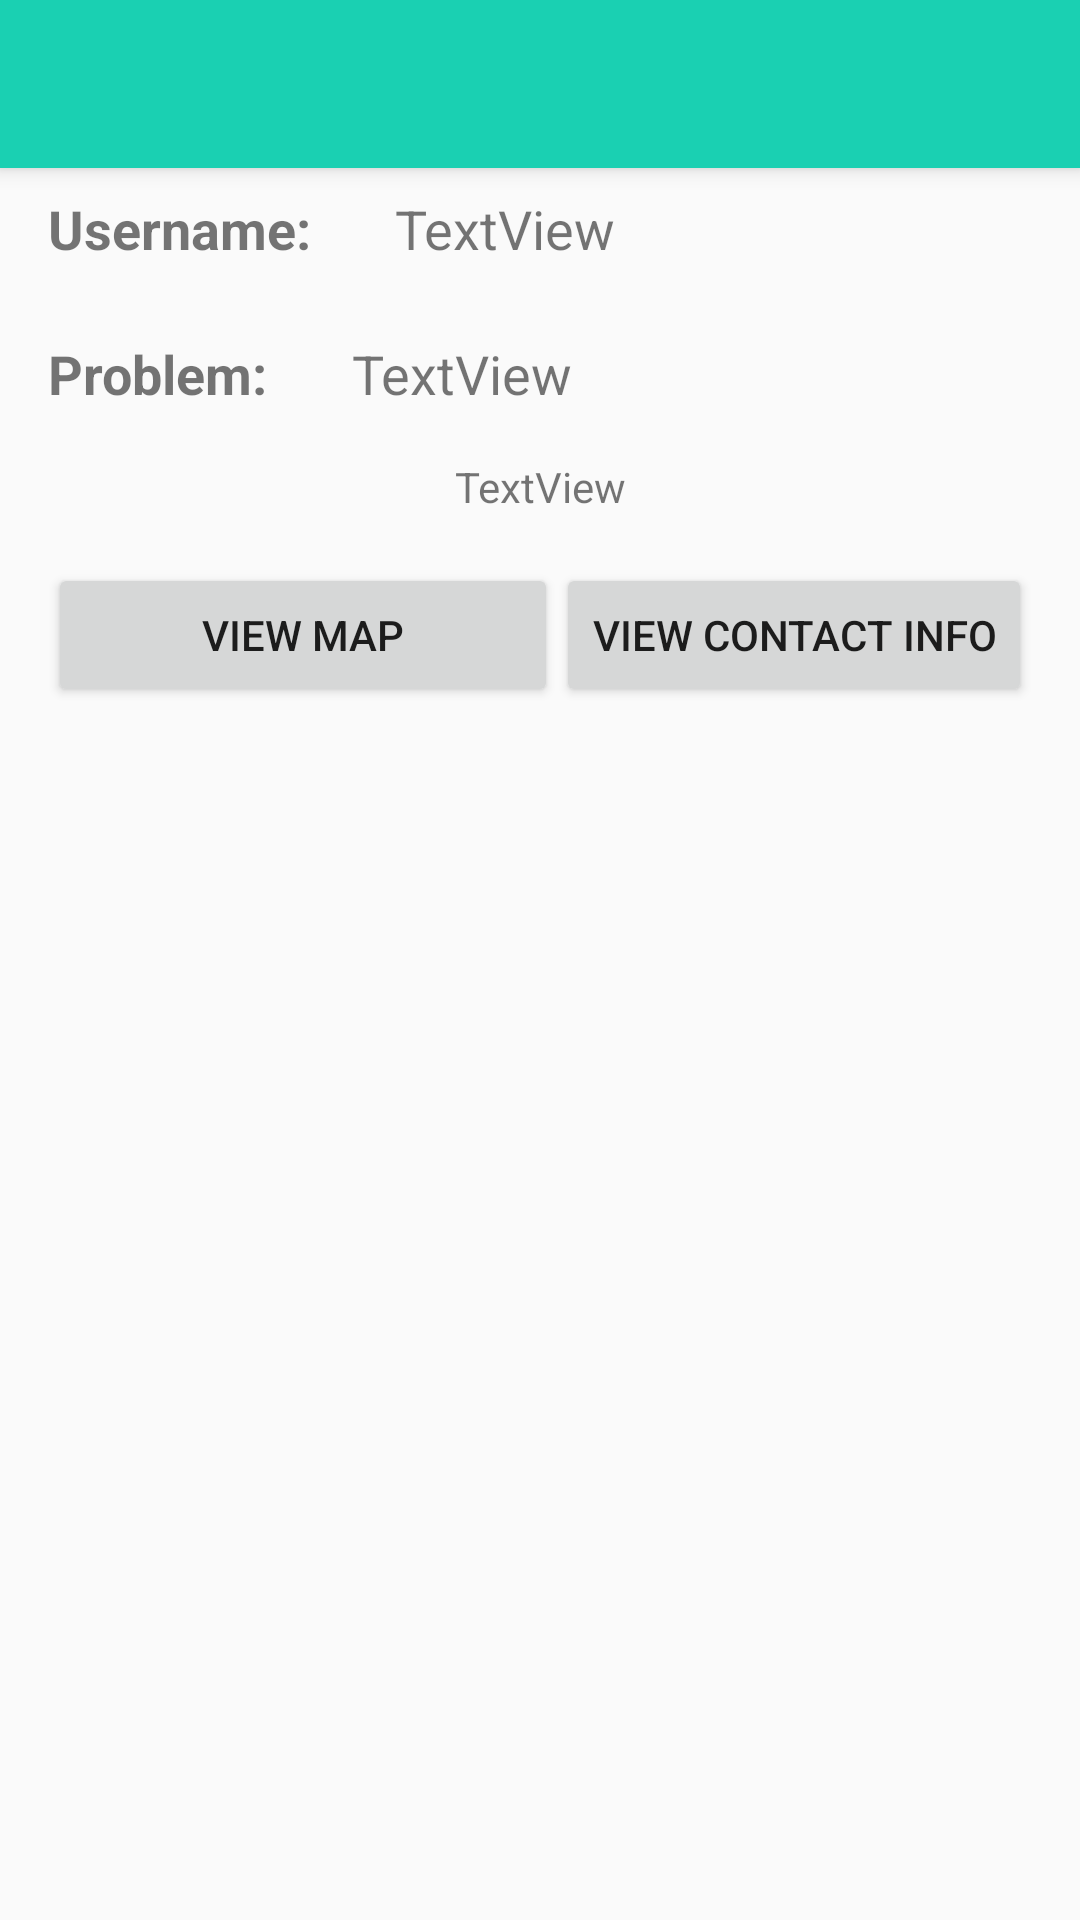

Layout XML and referenced resources for this Android screen:
<!-- AndroidManifest.xml: application theme Theme.AppCompat.Light.NoActionBar -->
<!-- res/layout/activity_cview_records.xml -->
<?xml version="1.0" encoding="utf-8"?>

<android.support.constraint.ConstraintLayout xmlns:android="http://schemas.android.com/apk/res/android"
    xmlns:app="http://schemas.android.com/apk/res-auto"
    xmlns:tools="http://schemas.android.com/tools"
    android:layout_width="match_parent"
    android:layout_height="match_parent"
    tools:context=".CViewRecords">
    <android.support.v7.widget.Toolbar
        android:id="@+id/CViewRecords_toolbar"
        android:layout_width="match_parent"
        android:layout_height="?android:attr/actionBarSize"
        android:background="@color/logoColor"
        android:elevation="4dp"
        android:theme="@style/AppTheme"
        app:layout_constraintEnd_toEndOf="parent"
        app:layout_constraintStart_toStartOf="parent"
        app:layout_constraintTop_toTopOf="parent"
        app:popupTheme="@style/ThemeOverlay.AppCompat.Light"
        app:titleTextColor="@android:color/background_light" />

    <TextView
        android:id="@+id/tv_numprob"
        android:layout_width="wrap_content"
        android:layout_height="wrap_content"
        android:layout_marginEnd="8dp"
        android:layout_marginLeft="8dp"
        android:layout_marginRight="8dp"
        android:layout_marginStart="8dp"
        android:layout_marginTop="16dp"
        android:text="TextView"
        app:layout_constraintEnd_toEndOf="parent"
        app:layout_constraintStart_toStartOf="parent"
        app:layout_constraintTop_toBottomOf="@+id/tv_problem" />

    <Button
        android:id="@+id/btn_ViewGeos"
        android:layout_width="170dp"
        android:layout_height="wrap_content"
        android:layout_marginLeft="16dp"
        android:layout_marginStart="16dp"
        android:layout_marginTop="16dp"

        android:text="@string/view_map"
        app:layout_constraintStart_toStartOf="parent"
        app:layout_constraintTop_toBottomOf="@+id/tv_numprob" />

    <Button
        android:id="@+id/btn_ViewContactInfo"
        android:layout_width="wrap_content"
        android:layout_height="wrap_content"
        android:layout_marginEnd="16dp"
        android:layout_marginRight="16dp"
        android:layout_marginTop="16dp"

        app:layout_constraintEnd_toEndOf="parent"
        app:layout_constraintTop_toBottomOf="@+id/tv_numprob"
        android:text="@string/viewcontactinfo" />

    <ListView
        android:id="@+id/lv_records"
        android:layout_width="353dp"
        android:layout_height="345dp"
        android:layout_marginBottom="16dp"
        android:layout_marginEnd="16dp"
        android:layout_marginLeft="16dp"
        android:layout_marginRight="16dp"
        android:layout_marginStart="16dp"
        android:layout_marginTop="64dp"
        app:layout_constraintBottom_toBottomOf="parent"
        app:layout_constraintEnd_toEndOf="parent"
        app:layout_constraintStart_toStartOf="parent"
        app:layout_constraintTop_toBottomOf="@+id/tv_numprob" />

    <TextView
        android:id="@+id/tv_PatLab"
        android:layout_width="wrap_content"
        android:layout_height="wrap_content"
        android:layout_marginStart="16dp"
        android:layout_marginLeft="16dp"

        android:layout_marginTop="8dp"
        android:text="@string/username2"
        android:textSize="18sp"
        android:textStyle="bold"
        app:layout_constraintStart_toStartOf="parent"
        app:layout_constraintTop_toBottomOf="@+id/CViewRecords_toolbar" />

    <TextView
        android:id="@+id/tv_ProbLab"
        android:layout_width="wrap_content"
        android:layout_height="wrap_content"
        android:layout_marginStart="16dp"
        android:layout_marginLeft="16dp"
        android:layout_marginTop="24dp"

        android:text="@string/problem"
        android:textSize="18sp"
        android:textStyle="bold"
        app:layout_constraintStart_toStartOf="parent"
        app:layout_constraintTop_toBottomOf="@+id/tv_PatLab" />

    <TextView
        android:id="@+id/tv_username"
        android:layout_width="wrap_content"
        android:layout_height="wrap_content"
        android:layout_marginStart="28dp"
        android:layout_marginLeft="28dp"
        android:layout_marginTop="8dp"
        android:text="TextView"
        android:textSize="18sp"
        app:layout_constraintStart_toEndOf="@+id/tv_PatLab"
        app:layout_constraintTop_toBottomOf="@+id/CViewRecords_toolbar" />

    <TextView
        android:id="@+id/tv_problem"
        android:layout_width="wrap_content"
        android:layout_height="wrap_content"
        android:layout_marginLeft="28dp"
        android:layout_marginStart="28dp"
        android:layout_marginTop="24dp"
        android:text="TextView"
        android:textSize="18sp"
        app:layout_constraintStart_toEndOf="@+id/tv_ProbLab"
        app:layout_constraintTop_toBottomOf="@+id/tv_username" />
</android.support.constraint.ConstraintLayout>
<!-- resources referenced by this layout -->
<resources>
  <color name="logoColor">#1AD0B2</color>
  <string name="problem">Problem:</string>
  <string name="username2">Username:</string>
  <string name="view_map">View Map</string>
  <string name="viewcontactinfo">View Contact Info</string>
  <style name="AppTheme" parent="Base.Theme.AppCompat.Light.DarkActionBar">
          
          <item name="colorPrimary">@color/colorPrimary</item>
          <item name="colorPrimaryDark">@color/colorPrimaryDark</item>
          <item name="colorAccent">@color/colorAccent</item>
          <item name="android:statusBarColor">@color/colorPrimaryDark</item>
      </style>
  <color name="colorPrimary">#3f51b5</color>
  <color name="colorPrimaryDark">#303f9f</color>
  <color name="colorAccent">#BF282F</color>
</resources>
